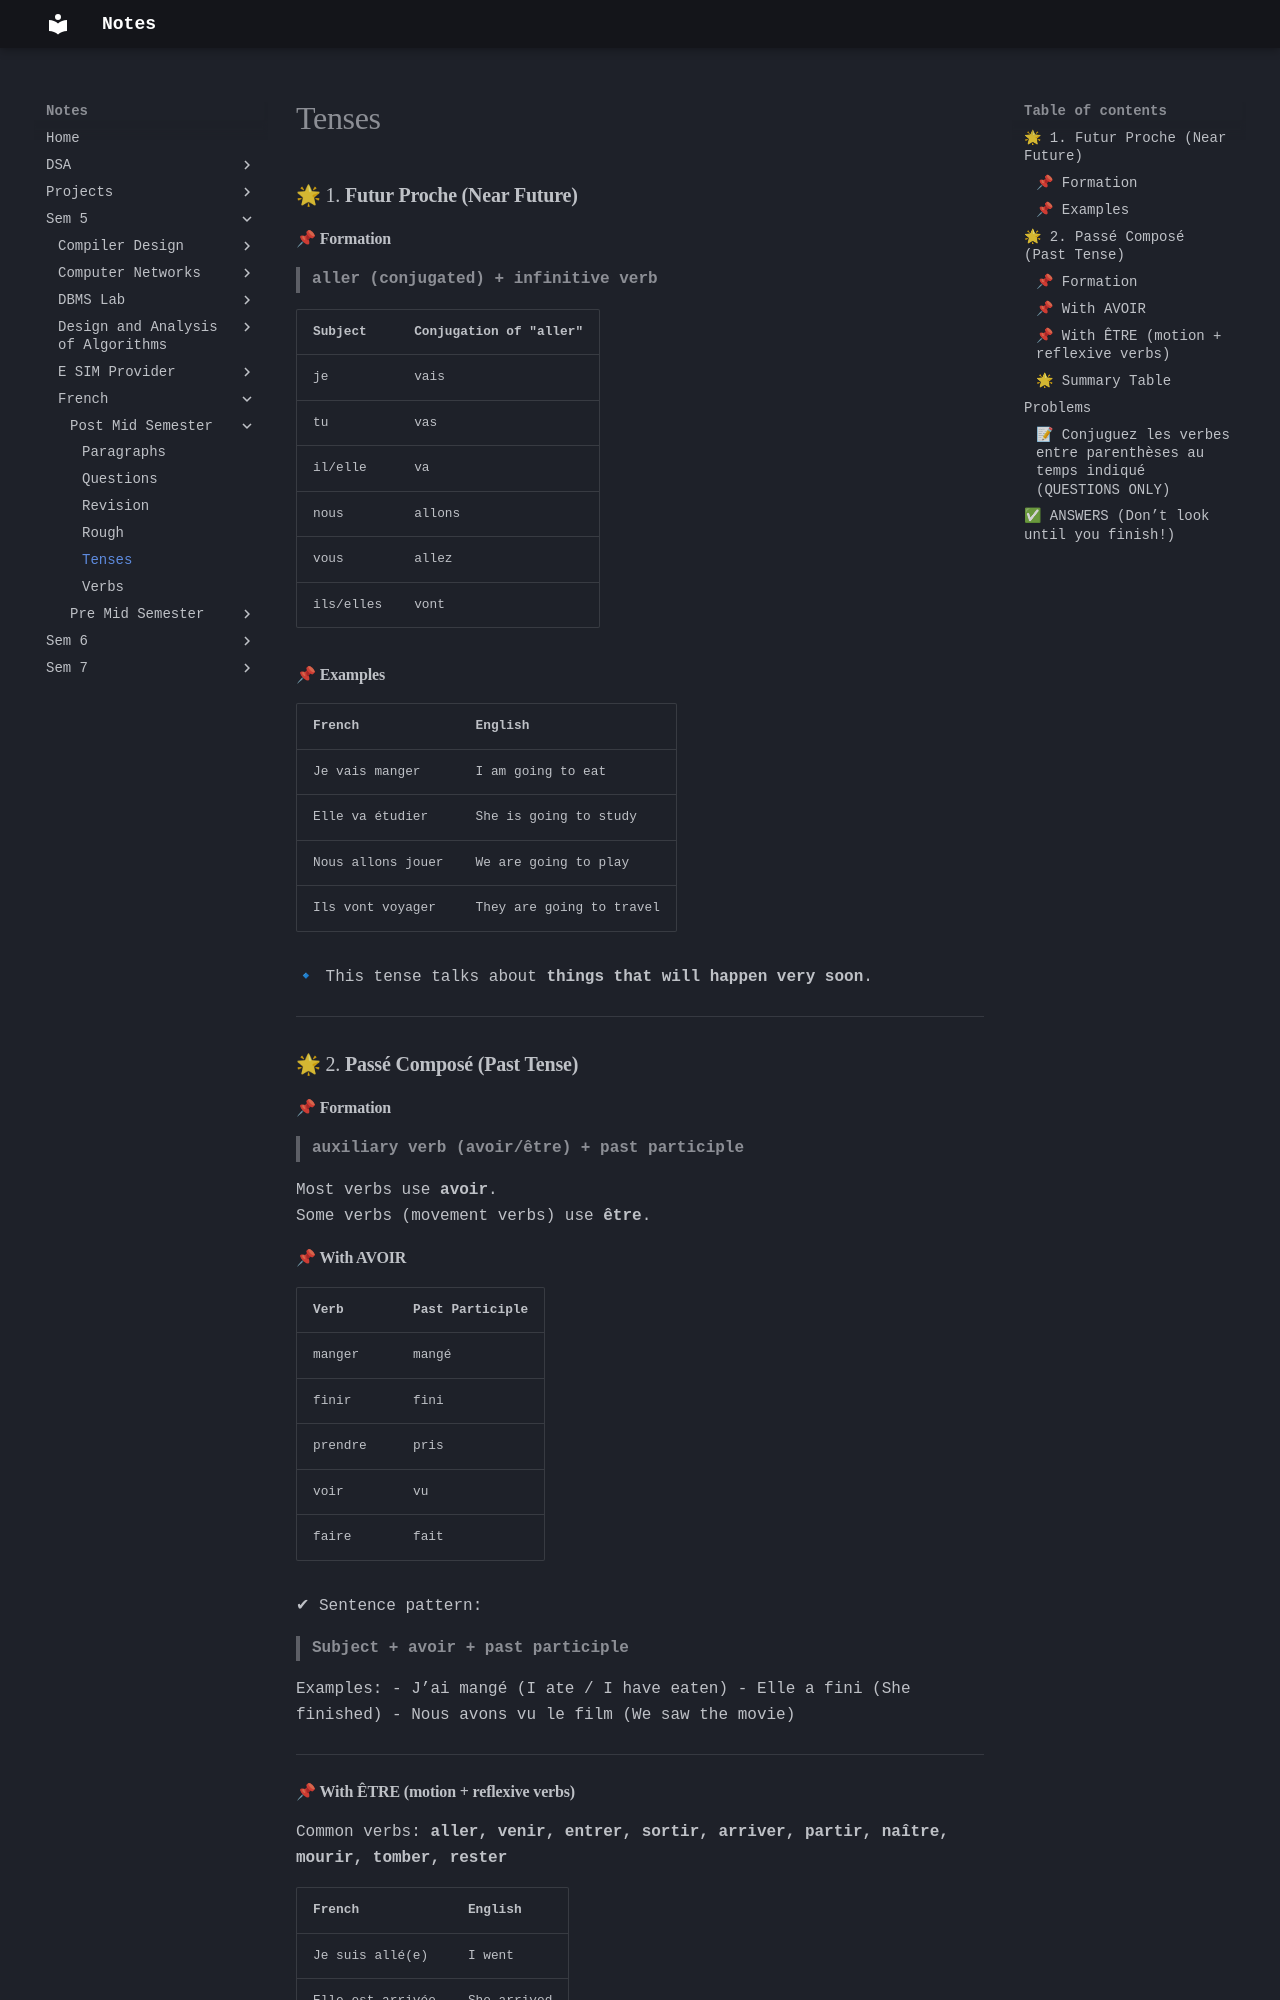

repository: Alvin0305/Notes · page: Sem 5/French/Post Mid Semester/Tenses/index.html · generator: mkdocs

### 🌟 1. **Futur Proche (Near Future)**
#### 📌 **Formation**
> **aller (conjugated) + infinitive verb**

| Subject   | Conjugation of "aller" |
| --------- | ---------------------- |
| je        | vais                   |
| tu        | vas                    |
| il/elle   | va                     |
| nous      | allons                 |
| vous      | allez                  |
| ils/elles | vont                   |

#### 📌 **Examples**

| French            | English                  |
| ----------------- | ------------------------ |
| Je vais manger    | I am going to eat        |
| Elle va étudier   | She is going to study    |
| Nous allons jouer | We are going to play     |
| Ils vont voyager  | They are going to travel |

🔹 This tense talks about **things that will happen very soon**.

---
### 🌟 2. **Passé Composé (Past Tense)**
#### 📌 **Formation**
> **auxiliary verb (avoir/être) + past participle**

Most verbs use **avoir**.  
Some verbs (movement verbs) use **être**.
#### 📌 **With AVOIR**
| Verb    | Past Participle |
| ------- | --------------- |
| manger  | mangé           |
| finir   | fini            |
| prendre | pris            |
| voir    | vu              |
| faire   | fait            |

✔ Sentence pattern:
> **Subject + avoir + past participle**

Examples:
- J’ai mangé (I ate / I have eaten)
- Elle a fini (She finished)
- Nous avons vu le film (We saw the movie)
---
